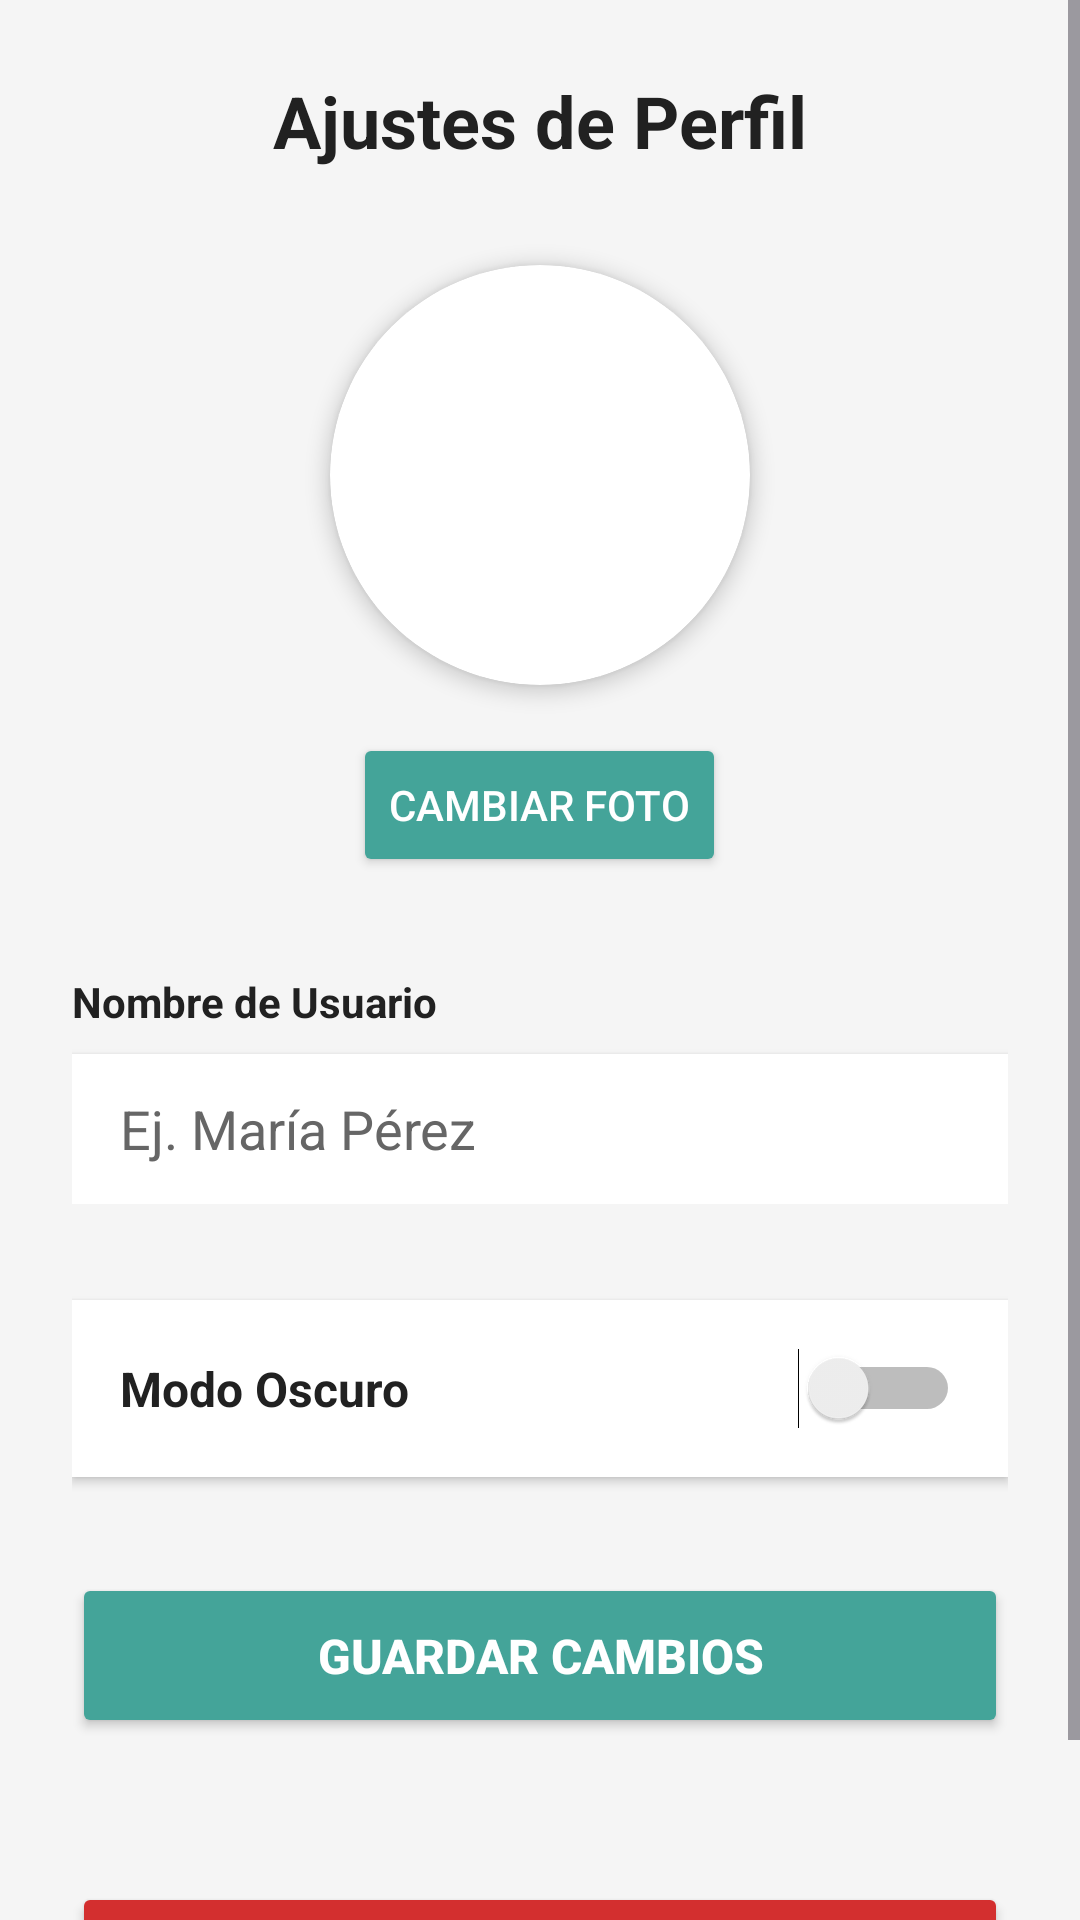

This screen was rendered from an Android layout file. Write that file and the resources it references.
<!-- AndroidManifest.xml: application theme Theme.ProyectoPetConnect -->
<!-- res/layout/fragment_ajustes.xml -->
<?xml version="1.0" encoding="utf-8"?>
<ScrollView xmlns:android="http://schemas.android.com/apk/res/android"
    xmlns:app="http://schemas.android.com/apk/res-auto"
    android:layout_width="match_parent"
    android:layout_height="match_parent"
    android:background="@color/color_fondo_pantalla"
    android:fillViewport="true">

    <LinearLayout
        android:layout_width="match_parent"
        android:layout_height="wrap_content"
        android:orientation="vertical"
        android:padding="24dp"
        android:gravity="center_horizontal">

        <TextView
            android:layout_width="wrap_content"
            android:layout_height="wrap_content"
            android:text="Ajustes de Perfil"
            android:textColor="@color/color_texto_principal"
            android:textSize="24sp"
            android:textStyle="bold"
            android:layout_marginBottom="32dp"/>

        <androidx.cardview.widget.CardView
            android:layout_width="140dp"
            android:layout_height="140dp"
            app:cardCornerRadius="70dp"
            android:layout_marginBottom="16dp"
            app:cardElevation="4dp"
            app:cardBackgroundColor="@color/color_superficie_tarjeta">

            <ImageView
                android:id="@+id/ivFotoPerfil"
                android:layout_width="match_parent"
                android:layout_height="match_parent"
                android:scaleType="centerCrop"
                android:src="@mipmap/ic_launcher_round" />
        </androidx.cardview.widget.CardView>

        <Button
            android:id="@+id/btnCambiarFoto"
            android:layout_width="wrap_content"
            android:layout_height="wrap_content"
            android:text="Cambiar Foto"
            android:textColor="#FFFFFF"
            android:backgroundTint="@color/colorPrimary"
            android:layout_marginBottom="32dp"/>

        <LinearLayout
            android:layout_width="match_parent"
            android:layout_height="wrap_content"
            android:orientation="vertical"
            android:layout_marginBottom="32dp">

            <TextView
                android:layout_width="match_parent"
                android:layout_height="wrap_content"
                android:text="Nombre de Usuario"
                android:textColor="@color/color_texto_principal"
                android:textStyle="bold"
                android:layout_marginBottom="8dp"/>

            <EditText
                android:id="@+id/etNombreUsuario"
                android:layout_width="match_parent"
                android:layout_height="50dp"
                android:background="@color/color_superficie_tarjeta"
                android:paddingStart="16dp"
                android:paddingEnd="16dp"
                android:hint="Ej. María Pérez"
                android:textColorHint="@color/color_texto_secundario"
                android:textColor="@color/color_texto_principal"
                android:inputType="textPersonName"
                android:elevation="2dp"/>
        </LinearLayout>

        <LinearLayout
            android:layout_width="match_parent"
            android:layout_height="wrap_content"
            android:orientation="horizontal"
            android:gravity="center_vertical"
            android:layout_marginBottom="32dp"
            android:background="@color/color_superficie_tarjeta"
            android:padding="16dp"
            android:elevation="2dp">

            <TextView
                android:layout_width="0dp"
                android:layout_height="wrap_content"
                android:layout_weight="1"
                android:text="Modo Oscuro"
                android:textColor="@color/color_texto_principal"
                android:textSize="16sp"
                android:textStyle="bold"
                />

            <Switch
                android:id="@+id/switchModoOscuro"
                android:layout_width="wrap_content"
                android:layout_height="wrap_content"/>
        </LinearLayout>

        <Button
            android:id="@+id/btnGuardarPerfil"
            android:layout_width="match_parent"
            android:layout_height="55dp"
            android:text="Guardar Cambios"
            android:textSize="16sp"
            android:textStyle="bold"
            android:textColor="#FFFFFF"
            android:backgroundTint="@color/colorPrimary"
            android:layout_marginBottom="16dp"/>

        <Space
            android:layout_width="match_parent"
            android:layout_height="0dp"
            android:layout_weight="1" />

        <Button
            android:id="@+id/btnVerUsuarios"
            android:layout_width="match_parent"
            android:layout_height="wrap_content"
            android:layout_marginTop="16dp"
            android:text="VER USUARIOS REGISTRADOS"
            android:backgroundTint="#FF9800"
            android:textColor="@android:color/white"
            android:textStyle="bold"
            android:visibility="gone" />

        <Button
            android:id="@+id/btnLogout"
            android:layout_width="match_parent"
            android:layout_height="55dp"
            android:text="Cerrar Sesión"
            android:textSize="16sp"
            android:textStyle="bold"
            android:backgroundTint="#D32F2F"
            android:textColor="#FFFFFF"
            android:layout_marginTop="32dp"/>

    </LinearLayout>
</ScrollView>
<!-- resources referenced by this layout -->
<resources>
  <color name="colorPrimary">#44A499</color>
  <color name="color_fondo_pantalla">#F5F5F5</color>
  <color name="color_superficie_tarjeta">#FFFFFF</color>
  <color name="color_texto_principal">#212121</color>
  <color name="color_texto_secundario">#666666</color>
  <style name="Theme.ProyectoPetConnect" parent="Base.Theme.ProyectoPetConnect" />
  <style name="Base.Theme.ProyectoPetConnect" parent="Theme.Material3.DayNight.NoActionBar">
          
          
      </style>
</resources>
